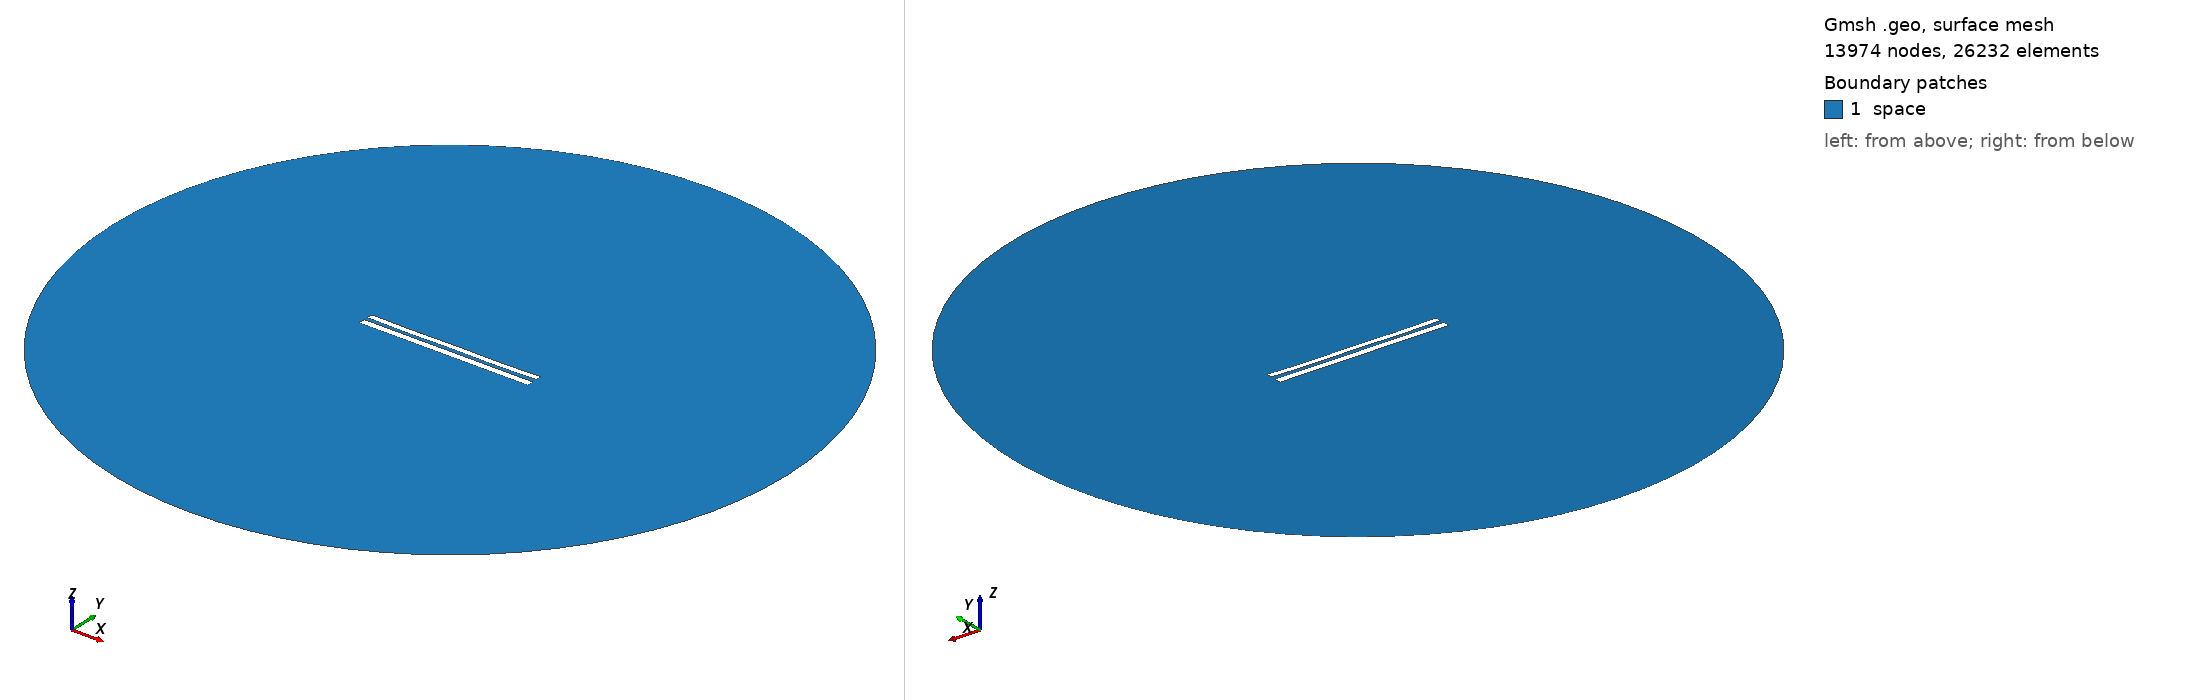

Gmsh geometry script, surface-meshed: 13974 nodes, 26232 surface elements. Boundary patches (legend numbers): 1 space. Left view from above one corner, right view from below the opposite corner. Legend entries are the model's physical surfaces. The drawing asked Gmsh for element sizes between 1% and 20% of the model's largest extent; the script's own settings can give other sizes.

=== 8386.geo (drawn) ===
//---------------------------------------
// Geometry kernel
//---------------------------------------

SetFactory("OpenCASCADE");



//---------------------------------------
// Parameters of the geometry
//---------------------------------------

// Overetch of the upper plate
overetch = 0.25;

// Distance between the plates
distance = 2.25;

// Discretization over the x axis (for the deformation)
nx = 50; 

// Length of the plate
L = 100 - overetch; 

// Number of modes
n = 4; 

// 1st mode coefficient
coeff(1) = 0.0;
beta(1) = 0.596864 * 3.1415926535 / L;

// 2nd mode coefficient
coeff(2) = -0.15;
beta(2) = 1.49418 * 3.1415926535 / L;

// 3rd mode coefficient
coeff(3) = 0.0;
beta(3) = 2.50025 * 3.1415926535 / L;

// 4th mode coefficient
coeff(4) = -0.15;
beta(4) = 3.49999 * 3.1415926535 / L;



//---------------------------------------
// Upper plate (deformed rectangle)
//---------------------------------------

// Coordiantes of the upper plate
xmin = -50;
xmax = 50 - overetch;

// Height of the upper plate
yheight = 4 - 2 * overetch;

// Indexes of the points
UpperID[] = {};
LowerID[] = {};
LeftID[] = {};
RightID[] = {};

// Point index
p = 1;

// Horizontal edges
For i In {1:nx}
    x = xmin + (i-1)*(xmax - xmin)/(nx-1);

    y_bottom = distance / 2 + overetch;
    For j In {1:n}
        C = (Cosh(beta(j)*L) + Cos(beta(j)*L)) / (Sinh(beta(j)*L) + Sin(beta(j)*L));
        y_bottom  = y_bottom + coeff(j) * (Cosh(beta(j)*(x+50)) - Cos(beta(j)*(x+50)) - C * (Sinh(beta(j)*(x+50)) - Sin(beta(j)*(x+50))));
    EndFor

    y_top = y_bottom + yheight;

    Point(p) = {x, y_top, 0, 1.0};
    UpperID[i] = p;
    p = p + 1;

    Point(p) = {x, y_bottom, 0, 1.0};
    LowerID[i] = p;
    p = p + 1;
EndFor

// Create point lists
UpperPts[] = {}; LowerPts[] = {};
For i In {1:nx}
  UpperPts[] += {UpperID[i]};
  LowerPts[] += {LowerID[i]};
EndFor

// Build splines
Spline(1) = {UpperPts[]};
Spline(2) = {LowerPts[]};
Line(3) = {LowerPts[nx-1], UpperPts[nx-1]};
Line(4) = {LowerPts[0], UpperPts[0]};

// Build the plane surface
Curve Loop(1) = {2, 3, -1, -4};
Plane Surface(1) = {1};



//---------------------------------------
// Lower plate (rectangle)
//---------------------------------------

// Vertices
Point(1001) = {-50, -1, 0, 1.0};
Point(1002) = { 50, -1, 0, 1.0};
Point(1003) = { 50,  -5, 0, 1.0};
Point(1004) = {-50,  -5, 0, 1.0};

// Edges
Line(5) = {1001, 1002};
Line(6) = {1002, 1003};
Line(7) = {1003, 1004};
Line(8) = {1004, 1001};

// Plane surface
Line Loop(2) = {5, 6, 7, 8};
Plane Surface(2) = {2}; 



//---------------------------------------
// Outer (fictious) boundary
//---------------------------------------

// Points
Point(1005) = {0, 0, 0};       // Center
Point(1006) = {200, 0, 0};     // Start point
Point(1007) = {0, 200, 0};     // 90 degrees
Point(1008) = {-200, 0, 0};    // 180 degrees
Point(1009) = {0, -200, 0};    // 270 degrees

// Circle arcs (each needs start, center, end)
Circle(9) = {1006, 1005, 1007};
Circle(10) = {1007, 1005, 1008};
Circle(11) = {1008, 1005, 1009};
Circle(12) = {1009, 1005, 1006};

// Plane surface for the entire domain
Curve Loop(3) = {9, 10, 11, 12};
Surface(3) = {3};

// Subtract the plates from the whole domain to obtain the actual domain where we want to solve the equations
BooleanDifference{ Surface{3}; Delete; }{ Surface{1}; Surface{2}; Delete; }




//---------------------------------------
// Transfinite Lines/Curves
//---------------------------------------

// Set the number of points on the boundaries
r = 7;

// Plates
Transfinite Curve {1, 2} = 50*r Using Progression 1;
Transfinite Curve {3, 4} = 2*r Using Progression 1;
Transfinite Line {5, 7} = 50*r Using Progression 1;
Transfinite Line {6, 8} = 2*r Using Progression 1;

// Outer boundary
Transfinite Line {9, 10, 11, 12} = 20 Using Progression 1;



//---------------------------------------
// Physical groups
//---------------------------------------                

// Physical curves (boundaries)
Physical Line("force_segment", 10) = {2};
Physical Line("upper_plate", 11) = {1, 3, 4};
Physical Line("lower_plate", 12) = {5, 6, 7, 8};
Physical Line("boundary", 20) = {9, 10, 11, 12};

// Physical Surfaces
Physical Surface("space", 30) = {3};



//---------------------------------------
// 6. Generate the Mesh
//---------------------------------------

// 2D mesh generation
Mesh 2;
